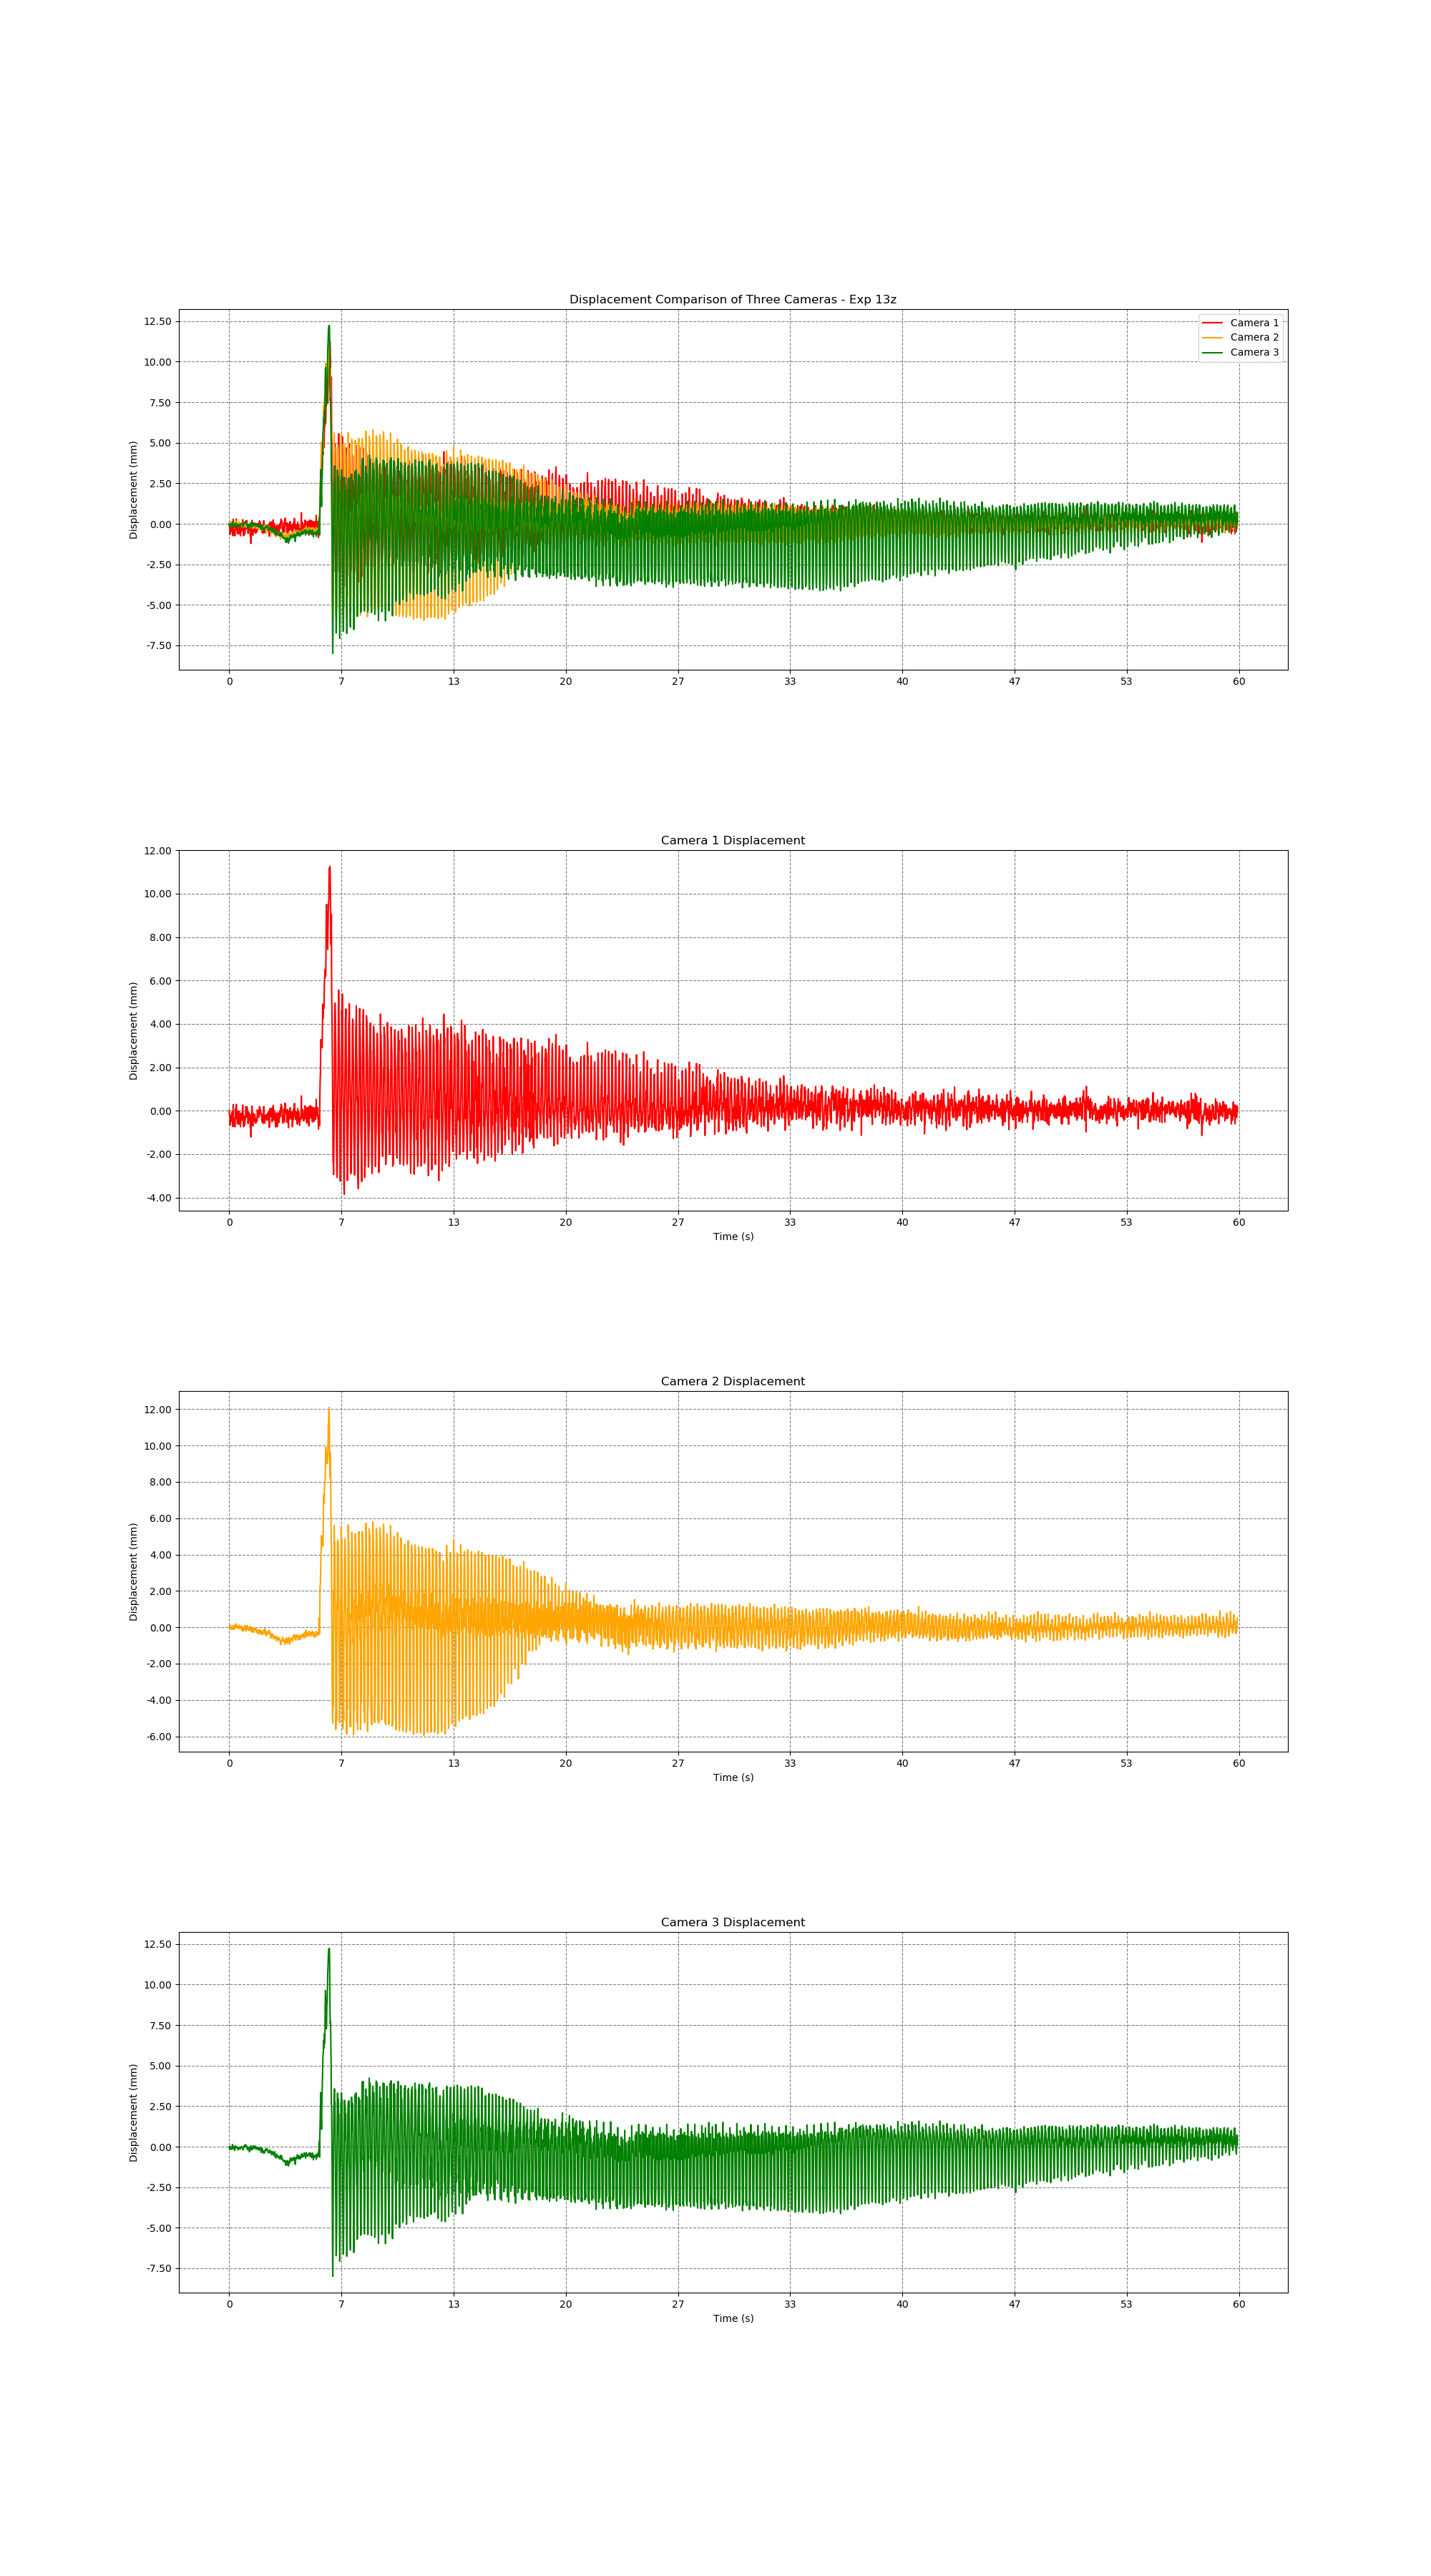

The file beside this chart, header and first rows:
time, cam1_fiducial_id, cam1_trans_x, cam1_trans_y, cam1_trans_z, cam1_rot_x, cam1_rot_y, cam1_rot_z, cam1_rot_w, cam2_fiducial_id, cam2_trans_x, cam2_trans_y, cam2_trans_z, cam2_rot_x, cam2_rot_y, cam2_rot_z, cam2_rot_w, cam3_fiducial_id, cam3_trans_x, cam3_trans_y, cam3_trans_z, cam3_rot_x, cam3_rot_y, cam3_rot_z
1719743700, 9, -0.1976, 0.07998, 1.366, -0.9944, -0.06155, 0.07323, -0.04596, 9, 0.09335, 0.02904, 0.8018, -0.9984, -0.01896, 0.05, 0.01711, 9, 0.2705, 0.07561, 0.7708, -0.9855, -0.01566, 0.1601
1719743700, 9, -0.1976, 0.07997, 1.366, -0.9954, -0.06258, -0.06703, 0.029, 9, 0.09336, 0.02904, 0.8019, -0.9984, -0.0189, 0.04969, 0.01729, 9, 0.2704, 0.0756, 0.7707, -0.9855, -0.01565, 0.1603
1719743700, 9, -0.1976, 0.07997, 1.366, -0.9944, -0.06154, 0.07422, -0.04427, 9, 0.09335, 0.02904, 0.8018, -0.9984, -0.01889, 0.04987, 0.01699, 9, 0.2704, 0.07559, 0.7706, -0.9854, -0.01572, 0.1603
1719743700, 9, -0.1975, 0.07995, 1.366, -0.9952, -0.06266, -0.06882, 0.03028, 9, 0.09336, 0.02904, 0.8019, -0.9985, -0.019, 0.04921, 0.01701, 9, 0.2705, 0.07561, 0.7708, -0.9855, -0.01565, 0.1598
1719743700, 9, -0.1976, 0.07997, 1.366, -0.9953, -0.06255, -0.06714, 0.03068, 9, 0.09334, 0.02903, 0.8017, -0.9985, -0.01889, 0.0495, 0.01653, 9, 0.2705, 0.0756, 0.7707, -0.9854, -0.01568, 0.1606
1719743700, 9, -0.1976, 0.07997, 1.366, -0.9954, -0.06255, -0.06651, 0.03018, 9, 0.09334, 0.02904, 0.8017, -0.9984, -0.01897, 0.05061, 0.01721, 9, 0.2705, 0.0756, 0.7708, -0.9855, -0.01562, 0.1598
1719743700, 9, -0.1976, 0.07997, 1.366, -0.9953, -0.06253, -0.06794, 0.0297, 9, 0.09335, 0.02903, 0.8018, -0.9984, -0.01891, 0.05014, 0.01658, 9, 0.2705, 0.0756, 0.7707, -0.9855, -0.01561, 0.1599
1719743700, 9, -0.1976, 0.07997, 1.366, -0.9954, -0.06253, -0.06666, 0.03027, 9, 0.09335, 0.02904, 0.8018, -0.9984, -0.01891, 0.05034, 0.01779, 9, 0.2705, 0.0756, 0.7707, -0.9855, -0.01562, 0.1597
1719743700, 9, -0.1975, 0.07995, 1.366, -0.9943, -0.06149, 0.07512, -0.04501, 9, 0.09335, 0.02904, 0.8018, -0.9984, -0.01885, 0.05001, 0.01683, 9, 0.2705, 0.0756, 0.7708, -0.9855, -0.01577, 0.1601
1719743700, 9, -0.1976, 0.07998, 1.366, -0.9954, -0.06258, -0.06701, 0.02844, 9, 0.09333, 0.02903, 0.8017, -0.9984, -0.01891, 0.05052, 0.018, 9, 0.2704, 0.07559, 0.7707, -0.9854, -0.01577, 0.1603
1719743700, 9, -0.1976, 0.07999, 1.366, -0.9954, -0.06249, -0.06739, 0.02862, 9, 0.09335, 0.02903, 0.8018, -0.9985, -0.01896, 0.04991, 0.01491, 9, 0.2705, 0.0756, 0.7708, -0.9855, -0.01569, 0.16
1719743700, 9, -0.1976, 0.07998, 1.366, -0.9953, -0.06248, -0.06772, 0.02974, 9, 0.09335, 0.02904, 0.8019, -0.9984, -0.01894, 0.04957, 0.01721, 9, 0.2705, 0.07562, 0.771, -0.9856, -0.01569, 0.1596
1719743700, 9, -0.1976, 0.07997, 1.366, -0.9954, -0.06263, -0.06556, 0.03161, 9, 0.09336, 0.02904, 0.8019, -0.9985, -0.01902, 0.04926, 0.01701, 9, 0.2705, 0.07562, 0.7709, -0.9856, -0.01577, 0.1595
1719743701, 9, -0.1975, 0.07995, 1.366, -0.9953, -0.06259, -0.06642, 0.03083, 9, 0.09334, 0.02903, 0.8017, -0.9984, -0.01884, 0.05046, 0.01705, 9, 0.2705, 0.07562, 0.7709, -0.9856, -0.01569, 0.1594
1719743701, 9, -0.1977, 0.08001, 1.367, -0.9955, -0.06259, -0.06472, 0.02977, 9, 0.09335, 0.02904, 0.8018, -0.9984, -0.01897, 0.04949, 0.01813, 9, 0.2705, 0.0756, 0.7707, -0.9855, -0.01563, 0.1596
1719743701, 9, -0.1976, 0.07996, 1.366, -0.9954, -0.06275, -0.06653, 0.02962, 9, 0.09336, 0.02904, 0.8019, -0.9985, -0.01896, 0.04943, 0.01713, 9, 0.2705, 0.0756, 0.7708, -0.9855, -0.01565, 0.1599
1719743701, 9, -0.1976, 0.07997, 1.366, -0.9953, -0.06253, -0.06764, 0.02925, 9, 0.09335, 0.02904, 0.8018, -0.9984, -0.01896, 0.04979, 0.0185, 9, 0.2704, 0.07559, 0.7707, -0.9855, -0.01571, 0.16
1719743701, 9, -0.1976, 0.07996, 1.366, -0.9953, -0.06259, -0.06747, 0.02971, 9, 0.09335, 0.02903, 0.8018, -0.9984, -0.01895, 0.05027, 0.01743, 9, 0.2705, 0.0756, 0.7708, -0.9855, -0.01566, 0.16
1719743701, 9, -0.1976, 0.07997, 1.366, -0.9953, -0.06254, -0.06683, 0.03073, 9, 0.09334, 0.02903, 0.8018, -0.9984, -0.01895, 0.05021, 0.01636, 9, 0.2705, 0.0756, 0.7708, -0.9854, -0.0156, 0.1602
1719743701, 9, -0.1976, 0.07997, 1.366, -0.9954, -0.06253, -0.06687, 0.02973, 9, 0.09334, 0.02903, 0.8017, -0.9984, -0.01895, 0.04999, 0.01756, 9, 0.2704, 0.07559, 0.7706, -0.9855, -0.01572, 0.1599
1719743701, 9, -0.1975, 0.07995, 1.366, -0.9953, -0.06257, -0.06677, 0.03141, 9, 0.09335, 0.02903, 0.8018, -0.9984, -0.01895, 0.05001, 0.01684, 9, 0.2704, 0.07559, 0.7706, -0.9854, -0.0157, 0.1601
1719743701, 9, -0.1976, 0.07997, 1.366, -0.9953, -0.06266, -0.067, 0.02999, 9, 0.09337, 0.02904, 0.802, -0.9985, -0.01889, 0.04878, 0.01675, 9, 0.2705, 0.07561, 0.7708, -0.9855, -0.01563, 0.1595
1719743701, 9, -0.1976, 0.07997, 1.366, -0.9954, -0.06267, -0.06586, 0.03104, 9, 0.09337, 0.02904, 0.802, -0.9985, -0.01893, 0.04884, 0.01748, 9, 0.2705, 0.07561, 0.7709, -0.9855, -0.01576, 0.1597
1719743701, 9, -0.1977, 0.08, 1.367, -0.9953, -0.06254, -0.06732, 0.0302, 9, 0.09335, 0.02904, 0.8019, -0.9984, -0.01891, 0.05035, 0.01723, 9, 0.2705, 0.07561, 0.7708, -0.9855, -0.01564, 0.1599
1719743701, 9, -0.1976, 0.07998, 1.366, -0.9953, -0.06264, -0.067, 0.02981, 9, 0.09337, 0.02904, 0.802, -0.9985, -0.01893, 0.04912, 0.01777, 9, 0.2705, 0.07561, 0.7708, -0.9855, -0.01566, 0.1597
1719743701, 9, -0.1977, 0.08001, 1.367, -0.9954, -0.06264, -0.06564, 0.03057, 9, 0.09336, 0.02904, 0.8019, -0.9984, -0.0189, 0.05003, 0.01727, 9, 0.2705, 0.07561, 0.7708, -0.9855, -0.01572, 0.1595
1719743701, 9, -0.1976, 0.07997, 1.366, -0.9953, -0.06266, -0.06818, 0.02911, 9, 0.09336, 0.02904, 0.8019, -0.9984, -0.01893, 0.04978, 0.01651, 9, 0.2705, 0.07561, 0.7708, -0.9855, -0.01562, 0.1601
1719743701, 9, -0.1976, 0.07998, 1.366, -0.9953, -0.06247, -0.0675, 0.02954, 9, 0.09336, 0.02904, 0.8019, -0.9984, -0.01902, 0.04972, 0.01797, 9, 0.2705, 0.0756, 0.7707, -0.9854, -0.01555, 0.1603
1719743701, 9, -0.1976, 0.07998, 1.366, -0.9953, -0.06259, -0.06775, 0.03026, 9, 0.09335, 0.02904, 0.8018, -0.9984, -0.01894, 0.05008, 0.01773, 9, 0.2705, 0.0756, 0.7708, -0.9855, -0.01558, 0.1598
1719743701, 9, -0.1976, 0.07996, 1.366, -0.9953, -0.06254, -0.06655, 0.03124, 9, 0.09334, 0.02903, 0.8018, -0.9984, -0.0189, 0.05083, 0.0176, 9, 0.2705, 0.0756, 0.7707, -0.9855, -0.01566, 0.1601
1719743701, 9, -0.1976, 0.07996, 1.366, -0.9953, -0.06268, -0.06752, 0.02922, 9, 0.09335, 0.02904, 0.8018, -0.9984, -0.01903, 0.05029, 0.01755, 9, 0.2705, 0.0756, 0.7707, -0.9855, -0.01563, 0.16
1719743701, 9, -0.1976, 0.07999, 1.366, -0.9955, -0.06269, -0.06504, 0.03002, 9, 0.09335, 0.02904, 0.8018, -0.9984, -0.01894, 0.0495, 0.01757, 9, 0.2704, 0.07559, 0.7706, -0.9854, -0.0155, 0.1604
1719743701, 9, -0.1976, 0.07998, 1.366, -0.9943, -0.06177, 0.073, -0.04637, 9, 0.09335, 0.02904, 0.8019, -0.9984, -0.01892, 0.0501, 0.01676, 9, 0.2704, 0.07559, 0.7706, -0.9854, -0.01557, 0.1606
1719743701, 9, -0.1976, 0.07996, 1.366, -0.9943, -0.06168, 0.07401, -0.04642, 9, 0.09335, 0.02903, 0.8018, -0.9984, -0.01901, 0.04995, 0.01753, 9, 0.2705, 0.0756, 0.7708, -0.9855, -0.01564, 0.16
1719743701, 9, -0.1975, 0.07994, 1.366, -0.9941, -0.06167, 0.07617, -0.04698, 9, 0.09334, 0.02903, 0.8017, -0.9984, -0.01897, 0.05105, 0.01571, 9, 0.2705, 0.0756, 0.7707, -0.9855, -0.01565, 0.1601
1719743701, 9, -0.1976, 0.07999, 1.366, -0.9952, -0.06273, -0.06808, 0.03123, 9, 0.09336, 0.02904, 0.8019, -0.9985, -0.01897, 0.04964, 0.01575, 9, 0.2704, 0.07559, 0.7707, -0.9855, -0.01571, 0.1601
1719743701, 9, -0.1976, 0.07996, 1.366, -0.9942, -0.06173, 0.07526, -0.04675, 9, 0.09334, 0.02903, 0.8018, -0.9984, -0.01899, 0.04981, 0.01839, 9, 0.2705, 0.0756, 0.7708, -0.9855, -0.0156, 0.1599
1719743701, 9, -0.1976, 0.07995, 1.366, -0.9942, -0.06158, 0.07489, -0.04614, 9, 0.09334, 0.02903, 0.8018, -0.9985, -0.01898, 0.04942, 0.0164, 9, 0.2705, 0.0756, 0.7707, -0.9855, -0.01568, 0.16
1719743701, 9, -0.1976, 0.07996, 1.366, -0.9952, -0.06261, -0.06839, 0.03053, 9, 0.09335, 0.02904, 0.8019, -0.9985, -0.01899, 0.04885, 0.01728, 9, 0.2705, 0.0756, 0.7708, -0.9855, -0.01561, 0.1601
1719743701, 9, -0.1975, 0.07994, 1.366, -0.9942, -0.06163, 0.07515, -0.04577, 9, 0.09335, 0.02904, 0.8018, -0.9985, -0.01897, 0.04904, 0.01717, 9, 0.2705, 0.07559, 0.7707, -0.9854, -0.0157, 0.1604
1719743701, 9, -0.1975, 0.07995, 1.366, -0.9953, -0.06251, -0.06752, 0.03129, 9, 0.09335, 0.02904, 0.8018, -0.9985, -0.01908, 0.04924, 0.01725, 9, 0.2704, 0.07559, 0.7707, -0.9855, -0.01564, 0.1598
1719743701, 9, -0.1976, 0.07998, 1.366, -0.9954, -0.06257, -0.06653, 0.02868, 9, 0.09334, 0.02903, 0.8018, -0.9984, -0.01899, 0.04968, 0.01808, 9, 0.2705, 0.0756, 0.7708, -0.9855, -0.01578, 0.16
1719743701, 9, -0.1975, 0.07995, 1.366, -0.9942, -0.06163, 0.07497, -0.0454, 9, 0.09335, 0.02904, 0.8019, -0.9984, -0.01895, 0.05012, 0.01762, 9, 0.2705, 0.07561, 0.7708, -0.9856, -0.01572, 0.1594
1719743701, 9, -0.1976, 0.07997, 1.366, -0.9954, -0.06257, -0.06626, 0.03055, 9, 0.09333, 0.02903, 0.8017, -0.9984, -0.01895, 0.05006, 0.0182, 9, 0.2705, 0.07561, 0.7708, -0.9855, -0.01565, 0.1595
1719743701, 9, -0.1976, 0.07996, 1.366, -0.9953, -0.06251, -0.06777, 0.02953, 9, 0.09335, 0.02904, 0.8019, -0.9984, -0.01895, 0.05045, 0.01711, 9, 0.2705, 0.0756, 0.7708, -0.9855, -0.01563, 0.1595
1719743701, 9, -0.1976, 0.07998, 1.366, -0.9953, -0.06259, -0.06674, 0.03013, 9, 0.09333, 0.02903, 0.8016, -0.9984, -0.01894, 0.05021, 0.01813, 9, 0.2705, 0.0756, 0.7708, -0.9855, -0.01565, 0.1601
1719743701, 9, -0.1976, 0.07998, 1.366, -0.9954, -0.06245, -0.06596, 0.03054, 9, 0.09333, 0.02903, 0.8017, -0.9984, -0.01899, 0.05044, 0.01792, 9, 0.2705, 0.0756, 0.7708, -0.9855, -0.01572, 0.16
1719743701, 9, -0.1976, 0.07999, 1.367, -0.9954, -0.06253, -0.0657, 0.03004, 9, 0.09333, 0.02903, 0.8016, -0.9984, -0.01898, 0.05099, 0.01777, 9, 0.2705, 0.0756, 0.7708, -0.9855, -0.01566, 0.16
1719743701, 9, -0.1977, 0.08, 1.367, -0.9954, -0.06251, -0.06615, 0.0293, 9, 0.09333, 0.02903, 0.8017, -0.9984, -0.01894, 0.05022, 0.01757, 9, 0.2705, 0.0756, 0.7707, -0.9855, -0.01567, 0.16
1719743701, 9, -0.1976, 0.07998, 1.366, -0.9954, -0.0626, -0.06526, 0.03019, 9, 0.09335, 0.02904, 0.8018, -0.9984, -0.01895, 0.05015, 0.017, 9, 0.2704, 0.07559, 0.7706, -0.9854, -0.0156, 0.1602
1719743701, 9, -0.1976, 0.07998, 1.366, -0.9954, -0.06246, -0.06635, 0.02909, 9, 0.09333, 0.02903, 0.8016, -0.9984, -0.01893, 0.05102, 0.01767, 9, 0.2704, 0.07559, 0.7707, -0.9854, -0.01563, 0.1604
1719743701, 9, -0.1975, 0.07995, 1.366, -0.9952, -0.06263, -0.06904, 0.03005, 9, 0.09334, 0.02903, 0.8017, -0.9984, -0.0189, 0.05044, 0.01679, 9, 0.2705, 0.0756, 0.7707, -0.9854, -0.0156, 0.1603
1719743701, 9, -0.1976, 0.07997, 1.366, -0.9954, -0.06255, -0.06613, 0.02991, 9, 0.09335, 0.02904, 0.8018, -0.9984, -0.01897, 0.04942, 0.0185, 9, 0.2705, 0.07561, 0.7708, -0.9855, -0.01569, 0.1597
1719743701, 9, -0.1976, 0.07997, 1.366, -0.9954, -0.0625, -0.0667, 0.02979, 9, 0.09333, 0.02903, 0.8017, -0.9984, -0.01895, 0.05012, 0.01833, 9, 0.2705, 0.07561, 0.7708, -0.9856, -0.0157, 0.1595
1719743701, 9, -0.1976, 0.07996, 1.366, -0.9943, -0.06151, 0.07597, -0.0435, 9, 0.09335, 0.02904, 0.8019, -0.9984, -0.01896, 0.05017, 0.01775, 9, 0.2705, 0.07561, 0.7709, -0.9856, -0.01569, 0.1593
1719743701, 9, -0.1975, 0.07995, 1.366, -0.9953, -0.06253, -0.06782, 0.02933, 9, 0.09336, 0.02904, 0.8019, -0.9984, -0.01895, 0.04995, 0.01627, 9, 0.2705, 0.07561, 0.7709, -0.9856, -0.01568, 0.1596
1719743701, 9, -0.1976, 0.07996, 1.366, -0.9953, -0.06252, -0.06872, 0.02835, 9, 0.09335, 0.02904, 0.8018, -0.9984, -0.01906, 0.05108, 0.01758, 9, 0.2705, 0.07562, 0.7709, -0.9856, -0.01561, 0.1594
1719743701, 9, -0.1976, 0.07997, 1.366, -0.9953, -0.06253, -0.06849, 0.02899, 9, 0.09335, 0.02904, 0.8018, -0.9984, -0.01903, 0.05103, 0.0175, 9, 0.2705, 0.07562, 0.7709, -0.9856, -0.01571, 0.1593
1719743701, 9, -0.1976, 0.07997, 1.366, -0.9953, -0.06263, -0.06738, 0.02978, 9, 0.09334, 0.02903, 0.8017, -0.9984, -0.01889, 0.04951, 0.01772, 9, 0.2705, 0.07561, 0.7709, -0.9856, -0.01566, 0.1595
1719743701, 9, -0.1977, 0.08, 1.367, -0.9954, -0.06261, -0.06632, 0.02948, 9, 0.09333, 0.02903, 0.8016, -0.9984, -0.01898, 0.05055, 0.01781, 9, 0.2705, 0.07561, 0.7708, -0.9856, -0.01567, 0.1596
... 3,536 more rows
